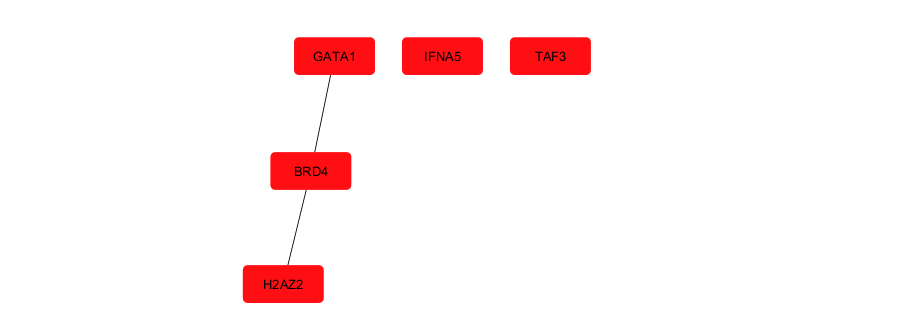

Source data for this figure (header and first rows):
Rank, Name, Score
1, TAF3, 1.0
1, BRD4, 1.0
1, GATA1, 1.0
1, IFNA5, 1.0
1, H2AZ2, 1.0
